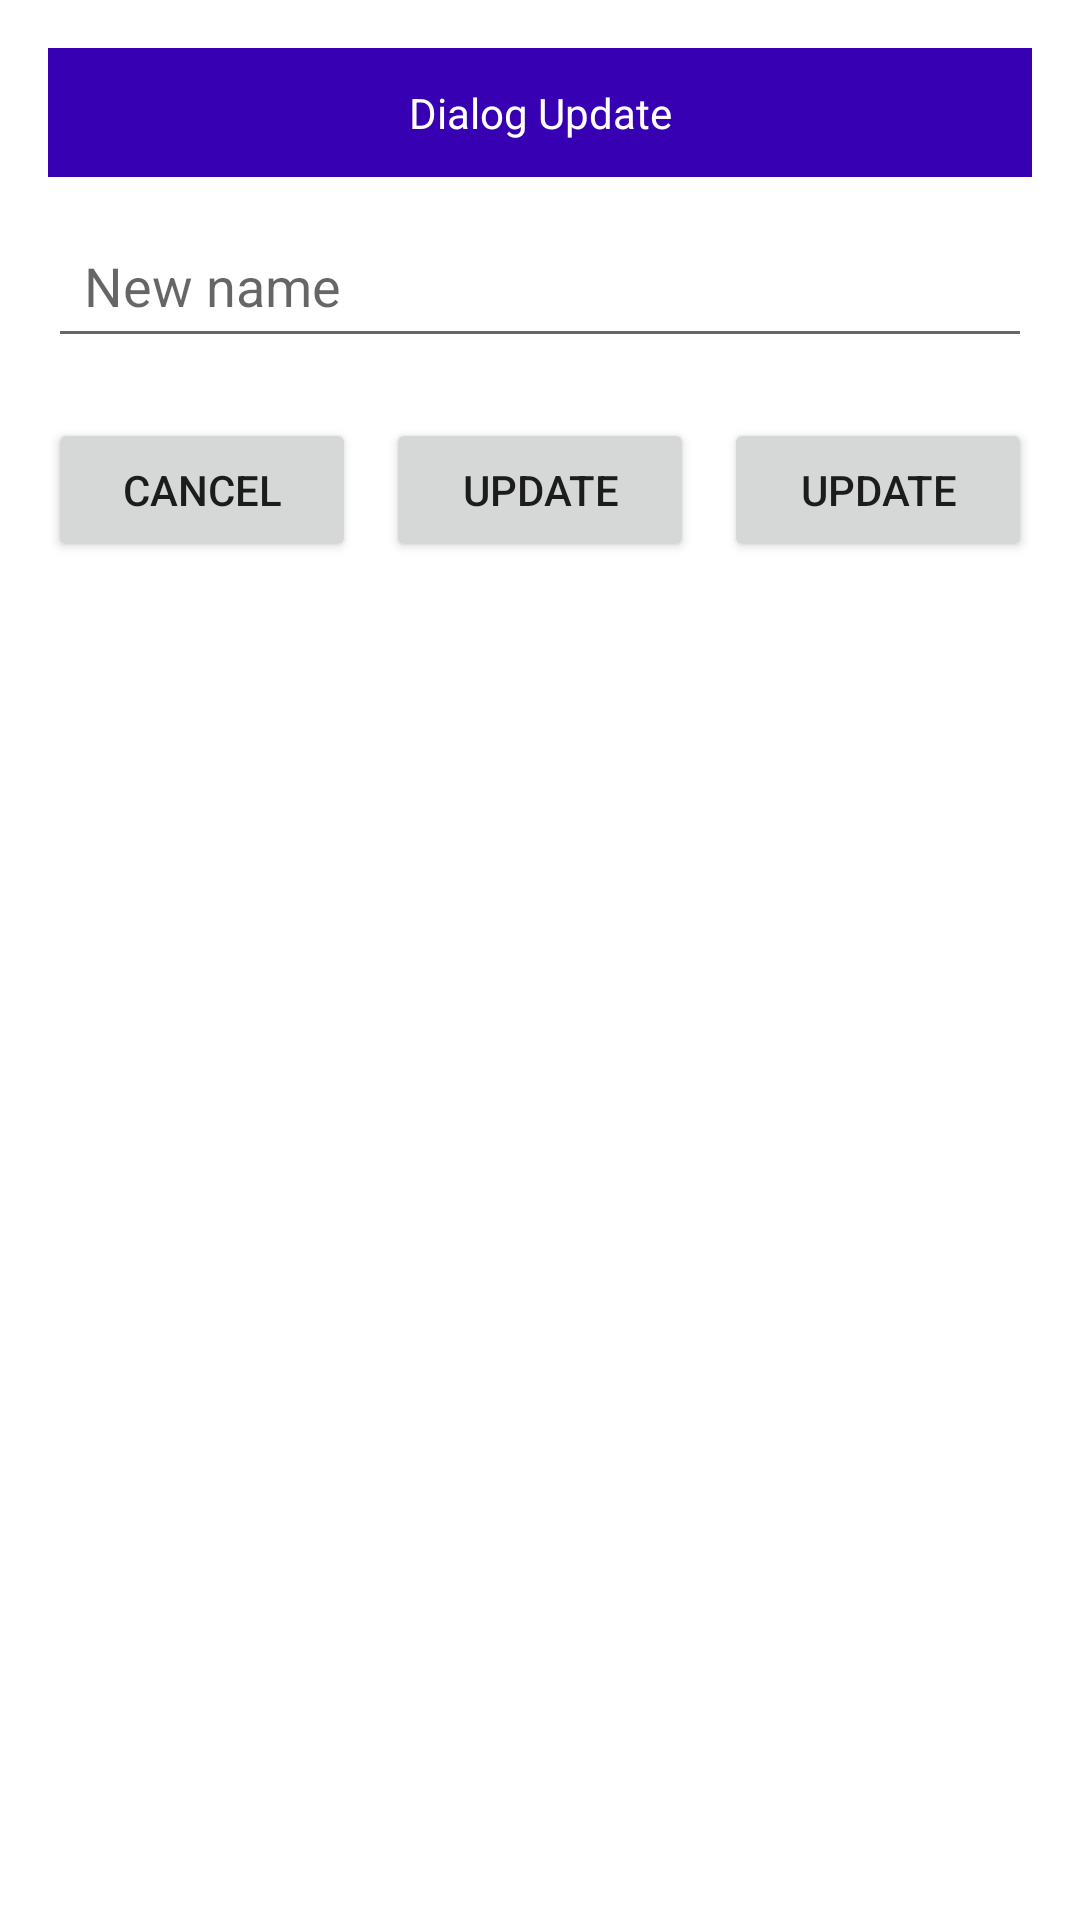

Here is an Android app screen rendered from its layout file. Give the layout XML and the strings, colors and styles it references.
<!-- AndroidManifest.xml: application theme Theme.ReadObjectFB -->
<!-- res/layout/update_user.xml -->
<?xml version="1.0" encoding="utf-8"?>

<LinearLayout xmlns:android="http://schemas.android.com/apk/res/android"
    xmlns:app="http://schemas.android.com/apk/res-auto"
    xmlns:tools="http://schemas.android.com/tools"
    android:layout_width="match_parent"
    android:layout_height="match_parent"
    android:background="#00000000">

    <LinearLayout
        android:layout_width="match_parent"
        android:layout_height="wrap_content"
        android:layout_margin="16dp"
        android:orientation="vertical">

        <TextView
            android:layout_width="match_parent"
            android:layout_height="wrap_content"
            android:text="Dialog Update"
            android:background="@color/purple_700"
            android:padding="12dp"
            android:gravity="center"
            android:textColor="@color/white"/>
        <EditText
            android:id="@+id/edtName"
            android:layout_width="match_parent"
            android:layout_height="wrap_content"
            android:hint="New name"
            android:padding="12dp"
            android:layout_marginTop="12dp"/>
        <LinearLayout
            android:layout_width="match_parent"
            android:layout_height="wrap_content"
            android:layout_marginTop="20dp"
            android:orientation="horizontal">

            <Button
                android:id="@+id/btnCan"
                android:layout_width="0dp"
                android:layout_height="wrap_content"
                android:layout_weight="1"
                android:layout_marginRight="10dp"
                android:text="Cancel"/>

            <Button
                android:id="@+id/btnUp"
                android:layout_width="0dp"
                android:layout_height="wrap_content"
                android:layout_weight="1"
                android:layout_marginRight="10dp"
                android:text="Update"/>

            <Button
                android:id="@+id/btnd"
                android:layout_width="0dp"
                android:layout_height="wrap_content"
                android:layout_weight="1"
                android:text="Update"/>

        </LinearLayout>
    </LinearLayout>
</LinearLayout>
<!-- resources referenced by this layout -->
<resources>
  <style name="Theme.ReadObjectFB" parent="Theme.MaterialComponents.DayNight.DarkActionBar">
          
          <item name="colorPrimary">@color/purple_500</item>
          <item name="colorPrimaryVariant">@color/purple_700</item>
          <item name="colorOnPrimary">@color/white</item>
          
          <item name="colorSecondary">@color/teal_200</item>
          <item name="colorSecondaryVariant">@color/teal_700</item>
          <item name="colorOnSecondary">@color/black</item>
          
          <item name="android:statusBarColor" tools:targetApi="l">?attr/colorPrimaryVariant</item>
          
      </style>
  <!-- not gathered from this repository: default colours our renderer supplied (Android Studio template values) -->
  <color name="purple_500">#FF6200EE</color>
  <color name="purple_700">#FF3700B3</color>
  <color name="teal_200">#FF03DAC5</color>
  <color name="teal_700">#FF018786</color>
  <color name="black">#FF000000</color>
  <color name="white">#FFFFFFFF</color>
</resources>
